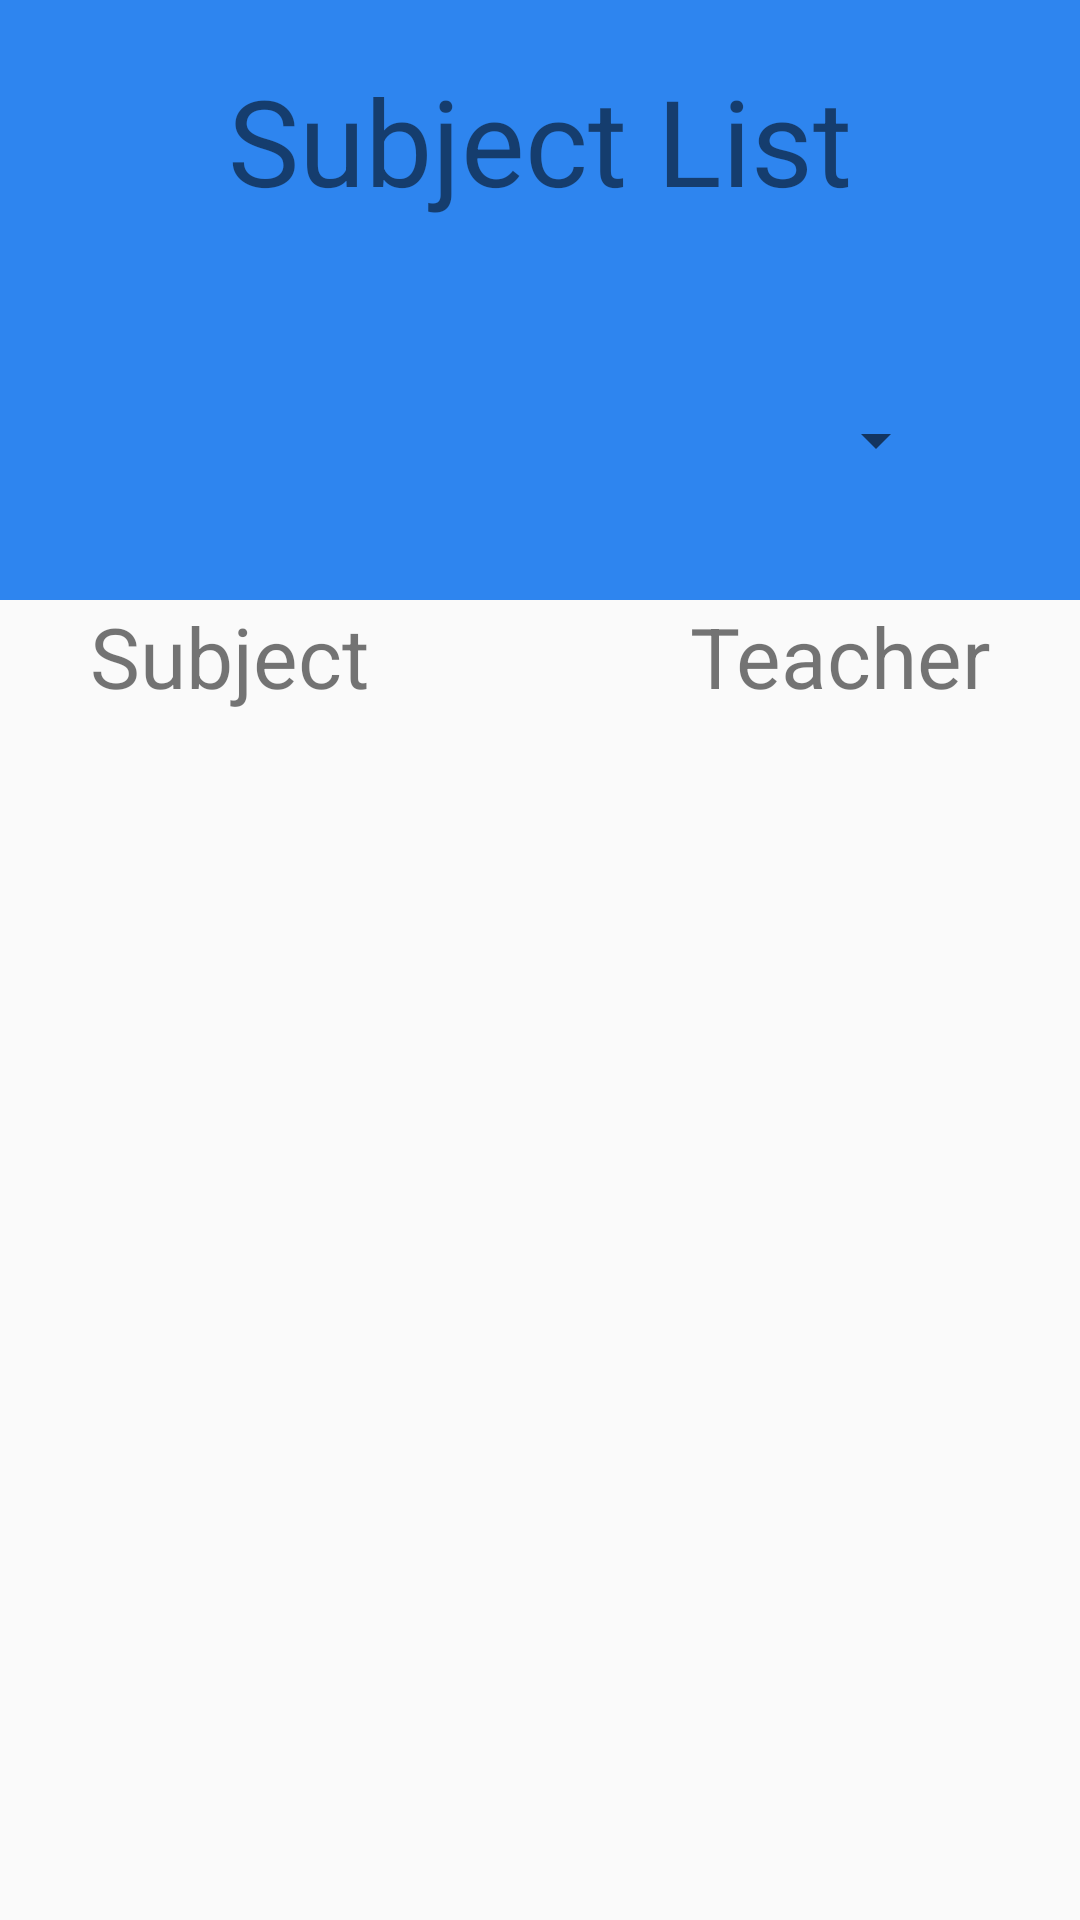

Produce the Android XML layout that renders to this screen, including the resource entries it uses.
<!-- AndroidManifest.xml: application theme AppTheme -->
<!-- res/layout/fragment_subject_list.xml -->
<?xml version="1.0" encoding="utf-8"?>
<LinearLayout xmlns:android="http://schemas.android.com/apk/res/android"
    android:layout_width="match_parent"
    android:layout_height="match_parent"
    android:orientation="vertical">

    <LinearLayout
        android:layout_width="match_parent"
        android:layout_height="200dp"
        android:background="@color/login"
        android:orientation="vertical">

        <TextView
            android:layout_width="match_parent"
            android:layout_height="wrap_content"
            android:layout_marginTop="20dp"
            android:gravity="center"
            android:text="Subject List"
            android:textSize="40dp" />

        <Spinner
            android:id="@+id/subject"
            android:layout_width="266dp"
            android:layout_height="wrap_content"
            android:layout_marginLeft="50dp"
            android:layout_marginTop="20dp"
            android:layout_weight="0.21"
            android:gravity="center_horizontal" />
    </LinearLayout>

    <RelativeLayout
        android:layout_width="match_parent"
        android:layout_height="wrap_content">

        <TextView
            android:id="@+id/tv"
            android:layout_width="wrap_content"
            android:layout_height="wrap_content"
            android:layout_alignParentLeft="true"
            android:layout_marginLeft="30dp"
            android:text="Subject"
            android:textSize="28dp" />

        <TextView
            android:id="@+id/tv1"
            android:layout_width="wrap_content"
            android:layout_height="wrap_content"
            android:layout_alignParentRight="true"
            android:layout_marginRight="30dp"
            android:text="Teacher"
            android:textSize="28dp" />

    </RelativeLayout>


    <android.support.v7.widget.RecyclerView
        android:id="@+id/recyclerview"
        android:layout_width="match_parent"
        android:layout_height="match_parent"
        android:layout_marginTop="10dp" />
</LinearLayout>
<!-- resources referenced by this layout -->
<resources>
  <color name="login">#FF2E85EF</color>
  <style name="AppTheme" parent="Theme.AppCompat.Light.DarkActionBar">
          
          <item name="colorPrimary">@color/colorPrimary</item>
          <item name="colorPrimaryDark">@color/colorPrimaryDark</item>
          <item name="colorAccent">@color/colorAccent</item>
      </style>
  <color name="colorPrimary">#3F51B5</color>
  <color name="colorPrimaryDark">#303F9F</color>
  <color name="colorAccent">#FF4081</color>
</resources>
